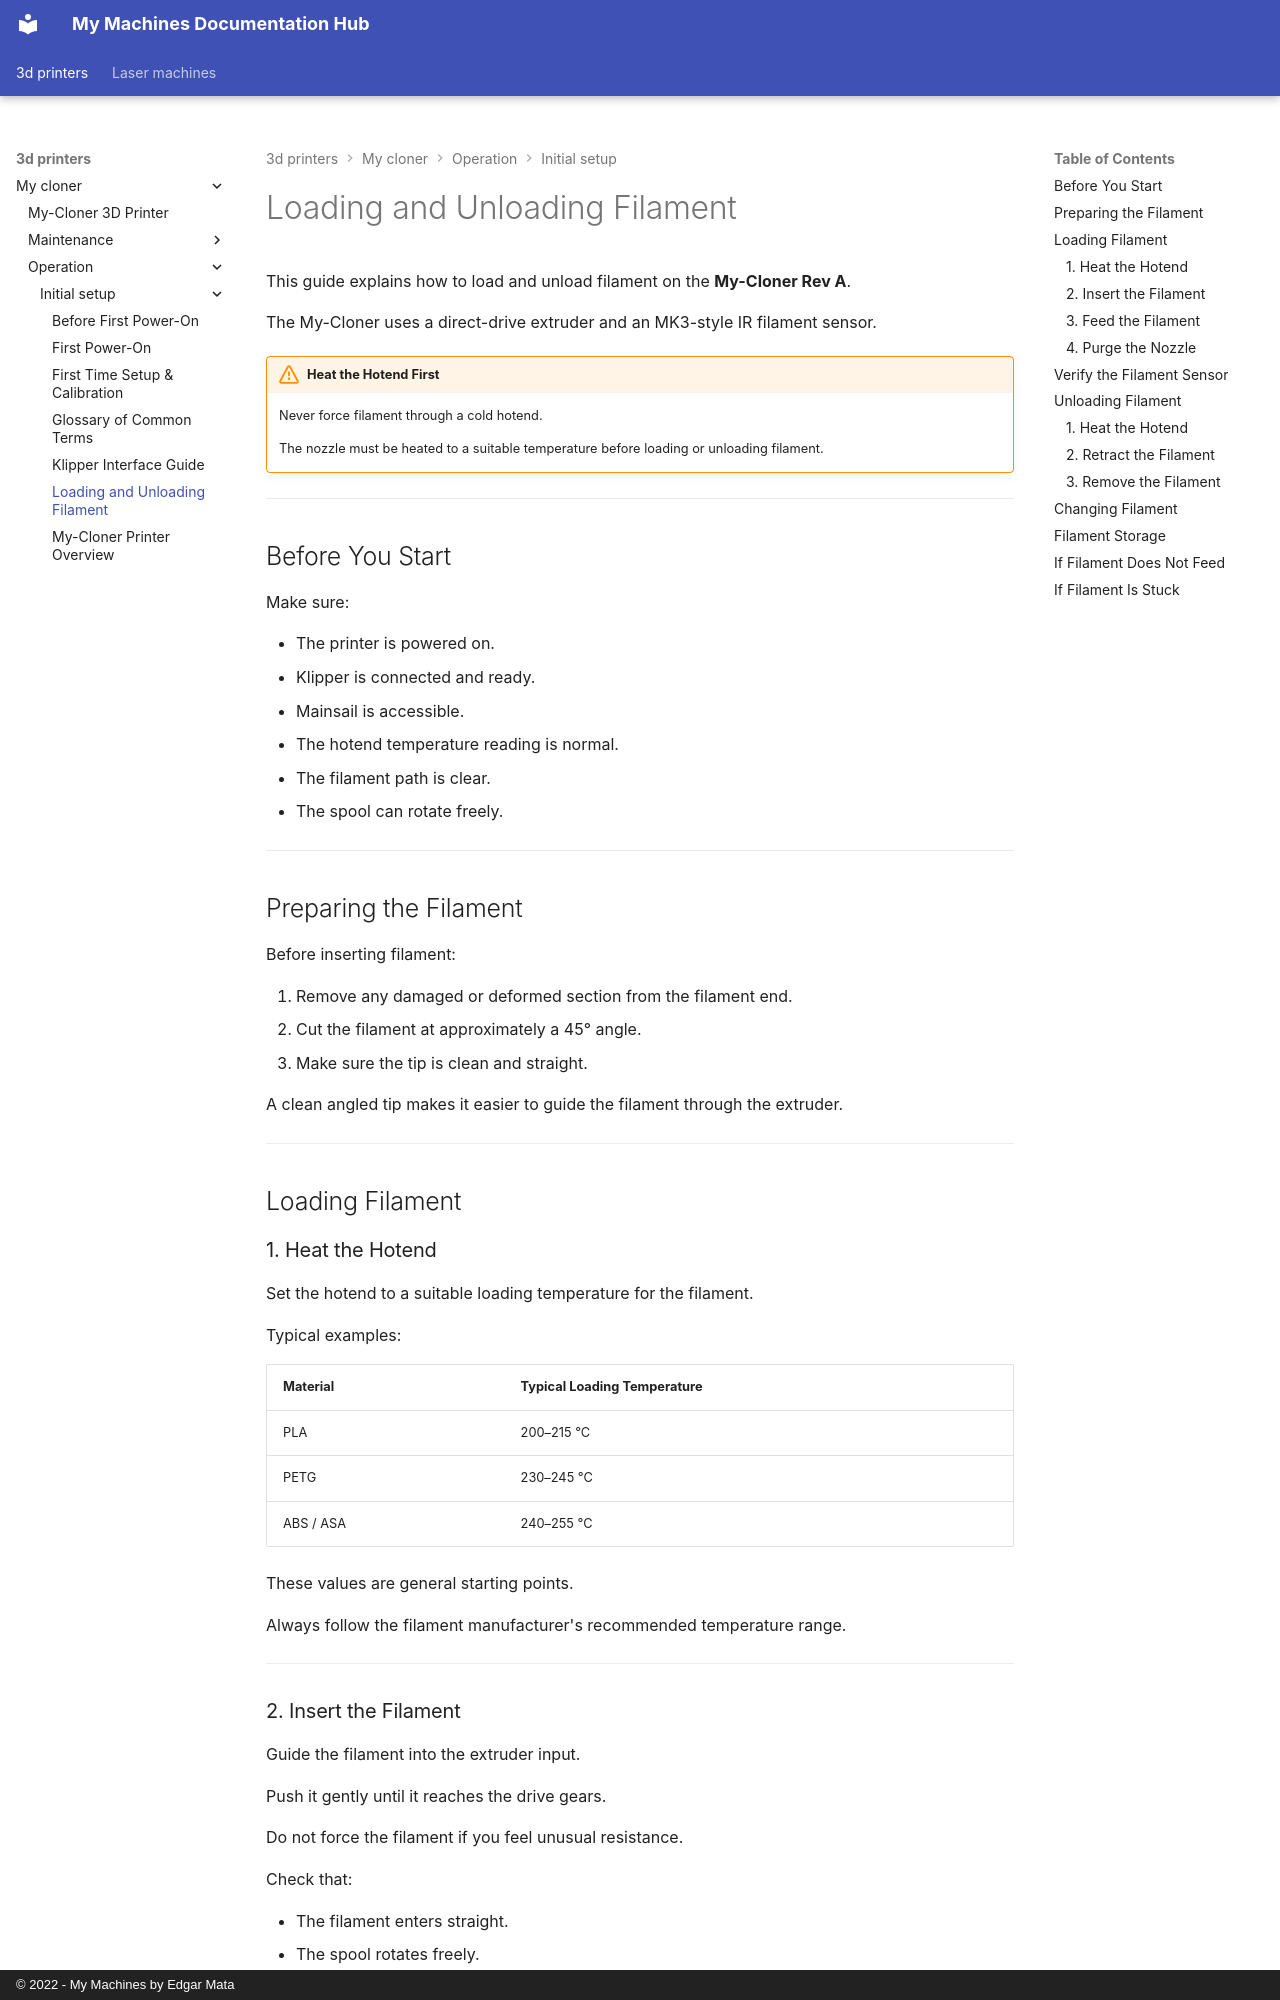

repository: EdgarMata/MY-Machines-Docs · page: 3d-printers/my-cloner/operation/initial-setup/loading-unloading-filament/index.html · generator: mkdocs · copyright: © 2022 - My Machines by Edgar Mata

# Loading and Unloading Filament

This guide explains how to load and unload filament on the **My-Cloner Rev A**.

The My-Cloner uses a direct-drive extruder and an MK3-style IR filament sensor.

!!! warning "Heat the Hotend First"
    Never force filament through a cold hotend.

    The nozzle must be heated to a suitable temperature before loading or unloading filament.

---

## Before You Start

Make sure:

- The printer is powered on.
- Klipper is connected and ready.
- Mainsail is accessible.
- The hotend temperature reading is normal.
- The filament path is clear.
- The spool can rotate freely.

---

## Preparing the Filament

Before inserting filament:

1. Remove any damaged or deformed section from the filament end.
2. Cut the filament at approximately a 45° angle.
3. Make sure the tip is clean and straight.

A clean angled tip makes it easier to guide the filament through the extruder.

---

## Loading Filament

### 1. Heat the Hotend

Set the hotend to a suitable loading temperature for the filament.

Typical examples:

| Material | Typical Loading Temperature |
|---|---|
| PLA | 200–215 °C |
| PETG | 230–245 °C |
| ABS / ASA | 240–255 °C |

These values are general starting points.

Always follow the filament manufacturer's recommended temperature range.

---

### 2. Insert the Filament

Guide the filament into the extruder input.

Push it gently until it reaches the drive gears.

Do not force the filament if you feel unusual resistance.

Check that:

- The filament enters straight.
- The spool rotates freely.
- The filament does not catch on the sensor mechanism.

---
